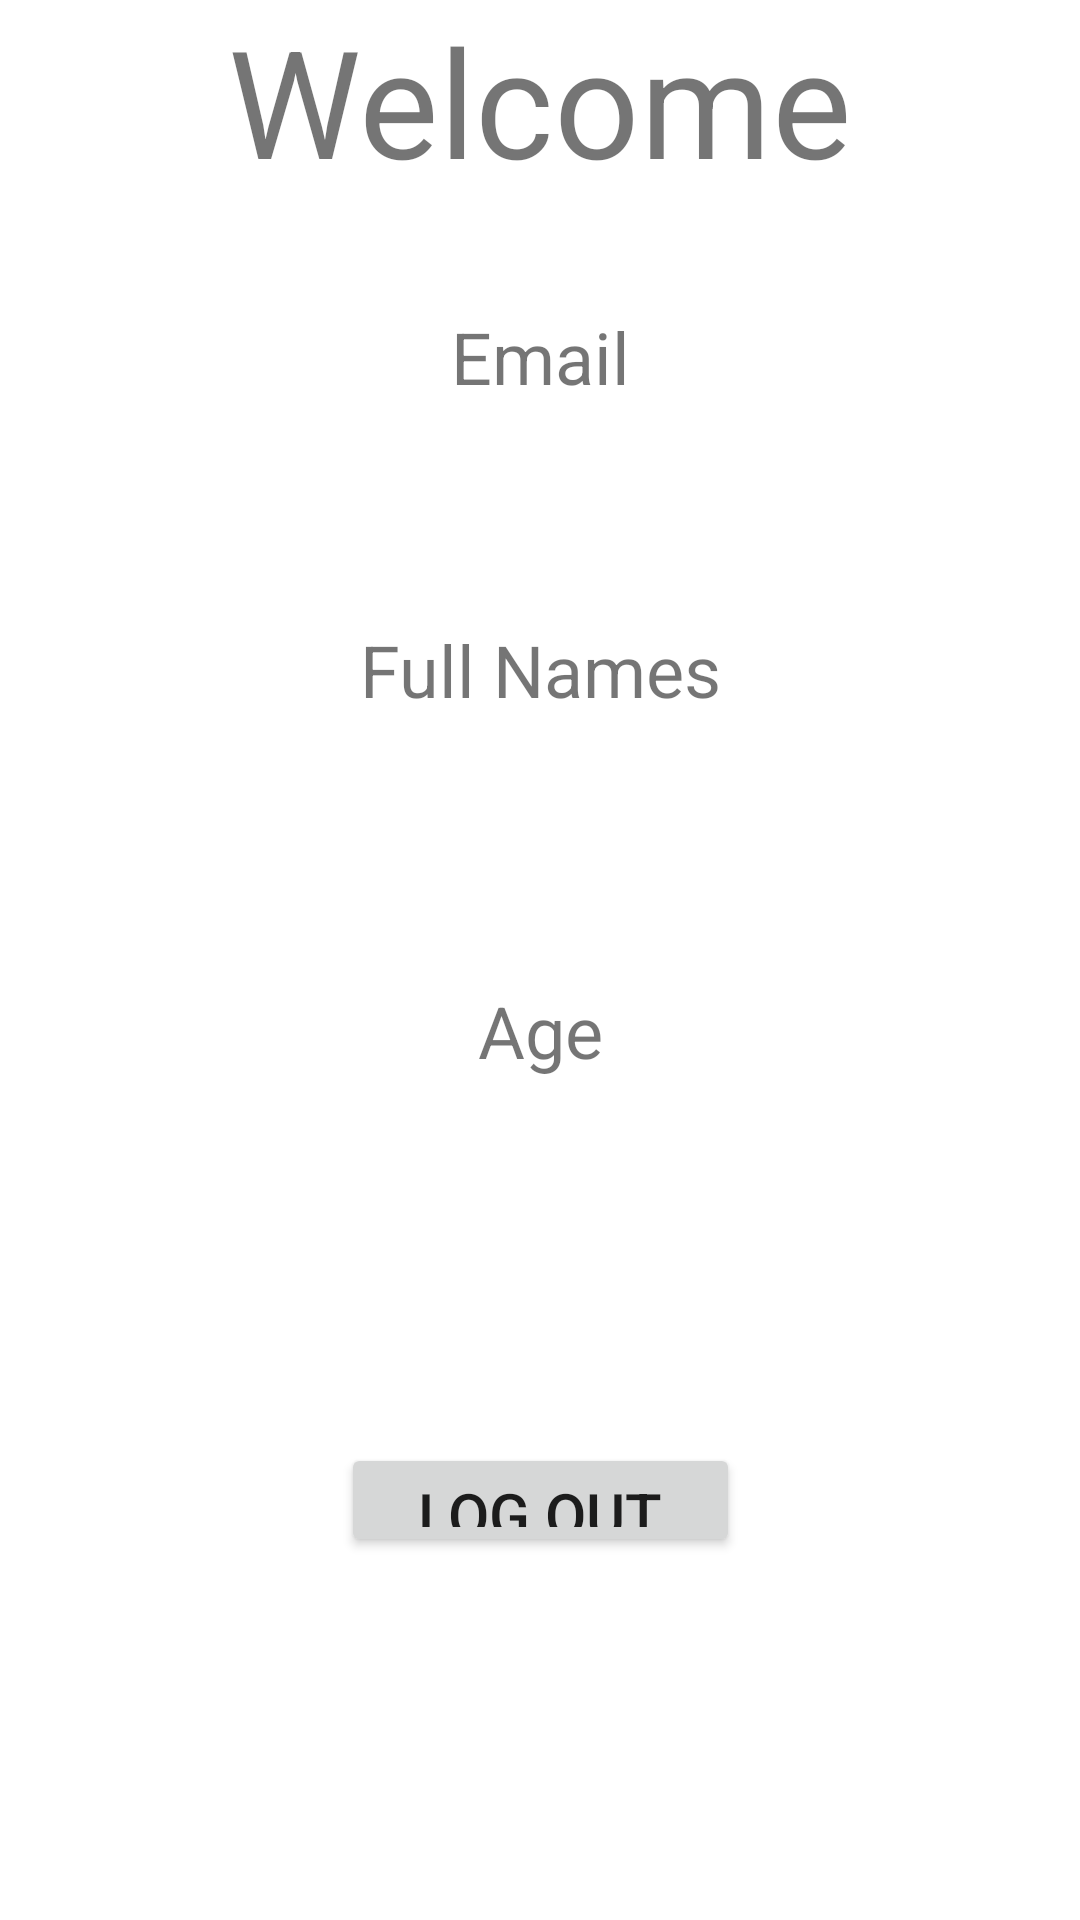

This screen was rendered from an Android layout file. Write that file and the resources it references.
<!-- AndroidManifest.xml: application theme Theme.RegisterUser -->
<!-- res/layout/activity_user.xml -->
<?xml version="1.0" encoding="utf-8"?>
<androidx.constraintlayout.widget.ConstraintLayout xmlns:android="http://schemas.android.com/apk/res/android"
    xmlns:app="http://schemas.android.com/apk/res-auto"
    xmlns:tools="http://schemas.android.com/tools"
    android:layout_width="match_parent"
    android:layout_height="match_parent"
    tools:context=".UserActivity">

    <TextView
        android:id="@+id/textView"
        android:layout_width="wrap_content"
        android:layout_height="wrap_content"
        android:text="Welcome"
        android:textSize="50sp"
        app:layout_constraintEnd_toEndOf="parent"
        app:layout_constraintStart_toStartOf="parent"
        app:layout_constraintTop_toTopOf="parent" />

    <Button
        android:id="@+id/logout"
        android:layout_width="133dp"
        android:layout_height="38dp"
        android:text="Log Out"
        android:textSize="20sp"
        app:layout_constraintBottom_toBottomOf="parent"
        app:layout_constraintEnd_toEndOf="parent"
        app:layout_constraintStart_toStartOf="parent"
        app:layout_constraintTop_toBottomOf="@+id/age" />

    <TextView
        android:id="@+id/email"
        android:layout_width="match_parent"
        android:layout_height="wrap_content"
        android:layout_marginTop="36dp"
        android:text="Email"
        android:textAlignment="center"
        android:textSize="24sp"
        app:layout_constraintEnd_toEndOf="parent"
        app:layout_constraintHorizontal_bias="0.498"
        app:layout_constraintStart_toStartOf="parent"
        app:layout_constraintTop_toBottomOf="@+id/textView" />

    <TextView
        android:id="@+id/age"
        android:layout_width="match_parent"
        android:layout_height="wrap_content"
        android:layout_marginTop="88dp"
        android:text="Age"
        android:textAlignment="center"
        android:textSize="24sp"
        app:layout_constraintEnd_toEndOf="parent"
        app:layout_constraintHorizontal_bias="0.0"
        app:layout_constraintStart_toStartOf="parent"
        app:layout_constraintTop_toBottomOf="@+id/fullNames" />

    <TextView
        android:id="@+id/fullNames"
        android:layout_width="match_parent"
        android:layout_height="wrap_content"
        android:layout_marginTop="72dp"
        android:text="Full Names"
        android:textAlignment="center"
        android:textSize="24sp"
        app:layout_constraintEnd_toEndOf="parent"
        app:layout_constraintStart_toStartOf="parent"
        app:layout_constraintTop_toBottomOf="@+id/email" />

    <TextView
        android:id="@+id/emailinput"
        android:layout_width="match_parent"
        android:layout_height="wrap_content"
        app:layout_constraintBottom_toTopOf="@+id/fullNames"
        app:layout_constraintEnd_toEndOf="parent"
        android:textAlignment="center"
        android:textSize="18sp"
        app:layout_constraintStart_toStartOf="parent"
        app:layout_constraintTop_toBottomOf="@+id/email" />

    <TextView
        android:id="@+id/namesInput"
        android:layout_width="match_parent"
        android:layout_height="wrap_content"
        android:textAlignment="center"
        android:textSize="18sp"
        app:layout_constraintBottom_toTopOf="@+id/age"
        app:layout_constraintEnd_toEndOf="parent"
        app:layout_constraintStart_toStartOf="parent"
        app:layout_constraintTop_toBottomOf="@+id/fullNames" />

    <TextView
        android:id="@+id/ageinput"
        android:layout_width="match_parent"
        android:layout_height="wrap_content"
        android:textAlignment="center"
        android:textSize="18sp"
        app:layout_constraintBottom_toTopOf="@+id/logout"
        app:layout_constraintEnd_toEndOf="parent"
        app:layout_constraintStart_toStartOf="parent"
        app:layout_constraintTop_toBottomOf="@+id/age" />

    <TextView
        android:id="@+id/textView5"
        android:layout_width="match_parent"
        android:layout_height="wrap_content"
        android:layout_marginTop="77dp"
        android:layout_marginBottom="7dp"
        app:layout_constraintBottom_toTopOf="@+id/email"
        app:layout_constraintEnd_toEndOf="parent"
        app:layout_constraintStart_toStartOf="parent"
        app:layout_constraintTop_toTopOf="@+id/textView" />
</androidx.constraintlayout.widget.ConstraintLayout>
<!-- resources referenced by this layout -->
<resources>
  <style name="Theme.RegisterUser" parent="Theme.MaterialComponents.DayNight.DarkActionBar">
          
          <item name="colorPrimary">@color/purple_500</item>
          <item name="colorPrimaryVariant">@color/purple_700</item>
          <item name="colorOnPrimary">@color/white</item>
          
          <item name="colorSecondary">@color/teal_200</item>
          <item name="colorSecondaryVariant">@color/teal_700</item>
          <item name="colorOnSecondary">@color/black</item>
          
          <item name="android:statusBarColor" tools:targetApi="l">?attr/colorPrimaryVariant</item>
          
      </style>
  <!-- not gathered from this repository: default colours our renderer supplied (Android Studio template values) -->
  <color name="purple_500">#FF6200EE</color>
  <color name="purple_700">#FF3700B3</color>
  <color name="teal_200">#FF03DAC5</color>
  <color name="teal_700">#FF018786</color>
  <color name="black">#FF000000</color>
  <color name="white">#FFFFFFFF</color>
</resources>
